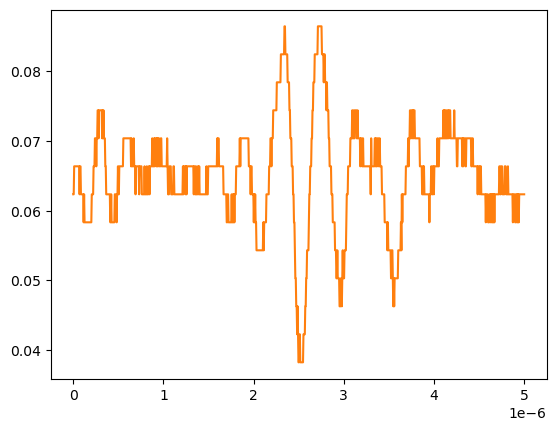

Data behind this chart, as committed beside it:
# KEYSIGHT TECHNOLOGIES, MSO-X 3024T, MY58262555, 07.30.2019051434
# time, 1
# 2024-09-13 12:23:05.428945
0.000000000000000000e+00, 6.234920000000000045e-02
5.005005005005005112e-09, 6.234920000000000045e-02
1.001001001001001022e-08, 6.636930000000000607e-02
1.501501501501501616e-08, 6.636930000000000607e-02
2.002002002002002045e-08, 6.636930000000000607e-02
2.502502502502502473e-08, 6.636930000000000607e-02
3.003003003003003233e-08, 6.636930000000000607e-02
3.503503503503503330e-08, 6.636930000000000607e-02
4.004004004004004090e-08, 6.636930000000000607e-02
4.504504504504504849e-08, 6.636930000000000607e-02
5.005005005005004947e-08, 6.636930000000000607e-02
5.505505505505505706e-08, 6.636930000000000607e-02
6.006006006006006466e-08, 6.636930000000000607e-02
6.506506506506506563e-08, 6.636930000000000607e-02
7.007007007007006661e-08, 6.234920000000000045e-02
7.507507507507508082e-08, 6.636930000000000607e-02
8.008008008008008180e-08, 6.636930000000000607e-02
8.508508508508508277e-08, 6.234920000000000045e-02
9.009009009009009698e-08, 6.234920000000000045e-02
9.509509509509509796e-08, 6.234920000000000045e-02
1.001001001001000989e-07, 6.234920000000000045e-02
1.051051051051051131e-07, 6.234920000000000045e-02
1.101101101101101141e-07, 6.234920000000000045e-02
1.151151151151151151e-07, 5.832910000000000178e-02
1.201201201201201293e-07, 6.234920000000000045e-02
1.251251251251251171e-07, 5.832910000000000178e-02
1.301301301301301313e-07, 5.832910000000000178e-02
1.351351351351351455e-07, 5.832910000000000178e-02
1.401401401401401332e-07, 5.832910000000000178e-02
1.451451451451451474e-07, 5.832910000000000178e-02
1.501501501501501616e-07, 5.832910000000000178e-02
1.551551551551551494e-07, 5.832910000000000178e-02
1.601601601601601636e-07, 5.832910000000000178e-02
1.651651651651651778e-07, 5.832910000000000178e-02
1.701701701701701655e-07, 5.832910000000000178e-02
1.751751751751751798e-07, 5.832910000000000178e-02
1.801801801801801940e-07, 5.832910000000000178e-02
1.851851851851851817e-07, 5.832910000000000178e-02
1.901901901901901959e-07, 5.832910000000000178e-02
1.951951951951952101e-07, 5.832910000000000178e-02
2.002002002002001979e-07, 5.832910000000000178e-02
2.052052052052052121e-07, 6.234920000000000045e-02
2.102102102102102263e-07, 6.234920000000000045e-02
2.152152152152152140e-07, 6.234920000000000045e-02
2.202202202202202282e-07, 6.234920000000000045e-02
2.252252252252252425e-07, 6.636930000000000607e-02
2.302302302302302302e-07, 6.636930000000000607e-02
2.352352352352352444e-07, 6.636930000000000607e-02
2.402402402402402586e-07, 7.038940000000000474e-02
2.452452452452452728e-07, 7.038940000000000474e-02
2.502502502502502341e-07, 7.038940000000000474e-02
2.552552552552552483e-07, 6.636930000000000607e-02
2.602602602602602625e-07, 7.038940000000000474e-02
2.652652652652652767e-07, 7.038940000000000474e-02
2.702702702702702909e-07, 7.440950000000000342e-02
2.752752752752753052e-07, 7.440950000000000342e-02
2.802802802802802664e-07, 7.038940000000000474e-02
2.852852852852852806e-07, 7.440950000000000342e-02
... 942 more rows
